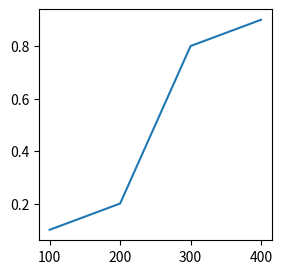

Here is the Python script that generated this plot:
import matplotlib.pyplot as plt


def main():
    plt.figure(figsize=(3, 3))
    plt.plot([100, 200, 300, 400], [0.1, 0.2, 0.8, 0.9])
    # plt.savefig('myplot.pdf')
    plt.show()
    plt.close()


if __name__ == '__main__':
    main()
